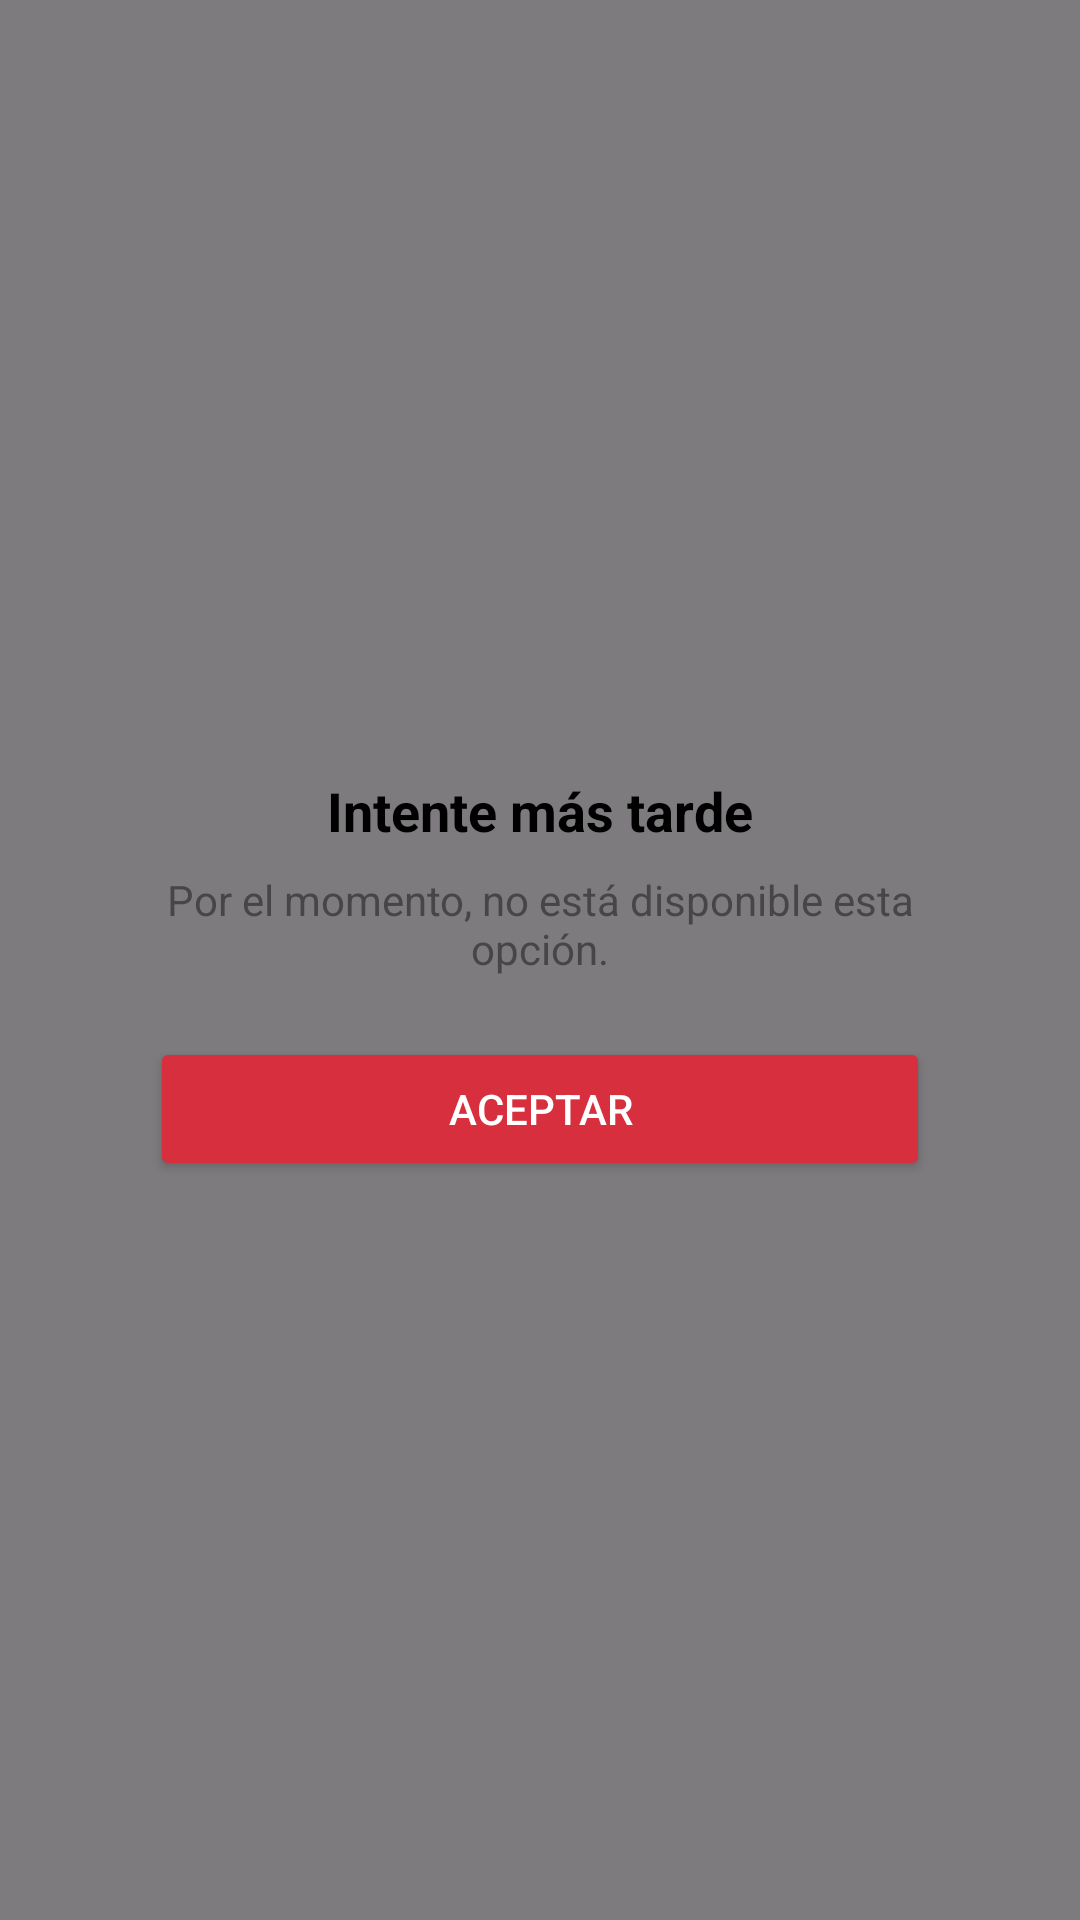

Here is an Android app screen rendered from its layout file. Give the layout XML and the strings, colors and styles it references.
<!-- AndroidManifest.xml: application theme Theme.DaviviendaBank -->
<!-- res/layout/dialog_custom.xml -->
<?xml version="1.0" encoding="utf-8"?>
<LinearLayout xmlns:android="http://schemas.android.com/apk/res/android"
    android:layout_width="match_parent"
    android:layout_height="match_parent"
    android:gravity="center"
    android:background="#80000000"
    android:orientation="vertical">

    
<LinearLayout
android:layout_width="300dp"
android:layout_height="wrap_content"
android:background="@drawable/bg_dialog"
android:orientation="vertical"
android:padding="20dp"
android:gravity="center">



<TextView
    android:layout_width="wrap_content"
    android:layout_height="wrap_content"
    android:text="Intente más tarde"
    android:textColor="@color/negro"
    android:textSize="18sp"
    android:textStyle="bold"
    android:layout_marginTop="12dp" />


<TextView
    android:layout_width="wrap_content"
    android:layout_height="wrap_content"
    android:text="Por el momento, no está disponible esta opción."
    android:textColor="@color/grismedio"
    android:textSize="14sp"
    android:gravity="center"
    android:layout_marginTop="8dp"
    android:layout_marginBottom="20dp" />


<Button
    android:id="@+id/btnAceptar"
    android:layout_width="match_parent"
    android:layout_height="wrap_content"
    android:text="Aceptar"
    android:backgroundTint="@color/rojo2"
    android:textColor="@color/blanco"
    android:padding="10dp" />

</LinearLayout>
    </LinearLayout>
<!-- resources referenced by this layout -->
<resources>
  <color name="blanco">#FFFFFF</color>
  <color name="grismedio">#BB333333</color>
  <color name="negro">#FF000000</color>
  <color name="rojo2">#D72F3D</color>
  <style name="Theme.DaviviendaBank" parent="Base.Theme.DaviviendaBank" />
  <style name="Base.Theme.DaviviendaBank" parent="Theme.Material3.DayNight.NoActionBar">
      </style>
</resources>
